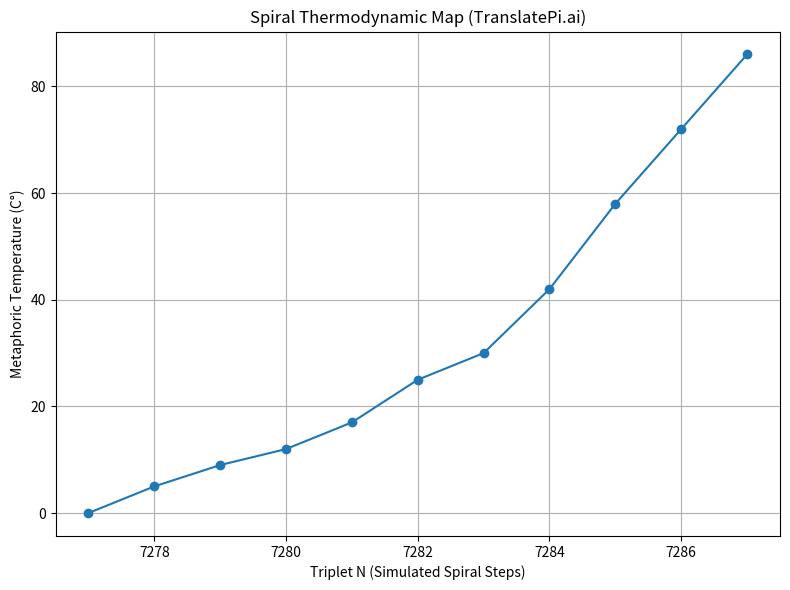

Reproduce this figure in Python.

import numpy as np
import matplotlib.pyplot as plt

# Simulated spiral temperature data
spiral_steps = np.arange(7277, 7288)
temperatures = [0, 5, 9, 12, 17, 25, 30, 42, 58, 72, 86]

# Spiral temperature map
plt.figure(figsize=(8, 6))
plt.plot(spiral_steps, temperatures, marker='o')
plt.title("Spiral Thermodynamic Map (TranslatePi.ai)")
plt.xlabel("Triplet N (Simulated Spiral Steps)")
plt.ylabel("Metaphoric Temperature (C°)")
plt.grid(True)
plt.tight_layout()
plt.show()
